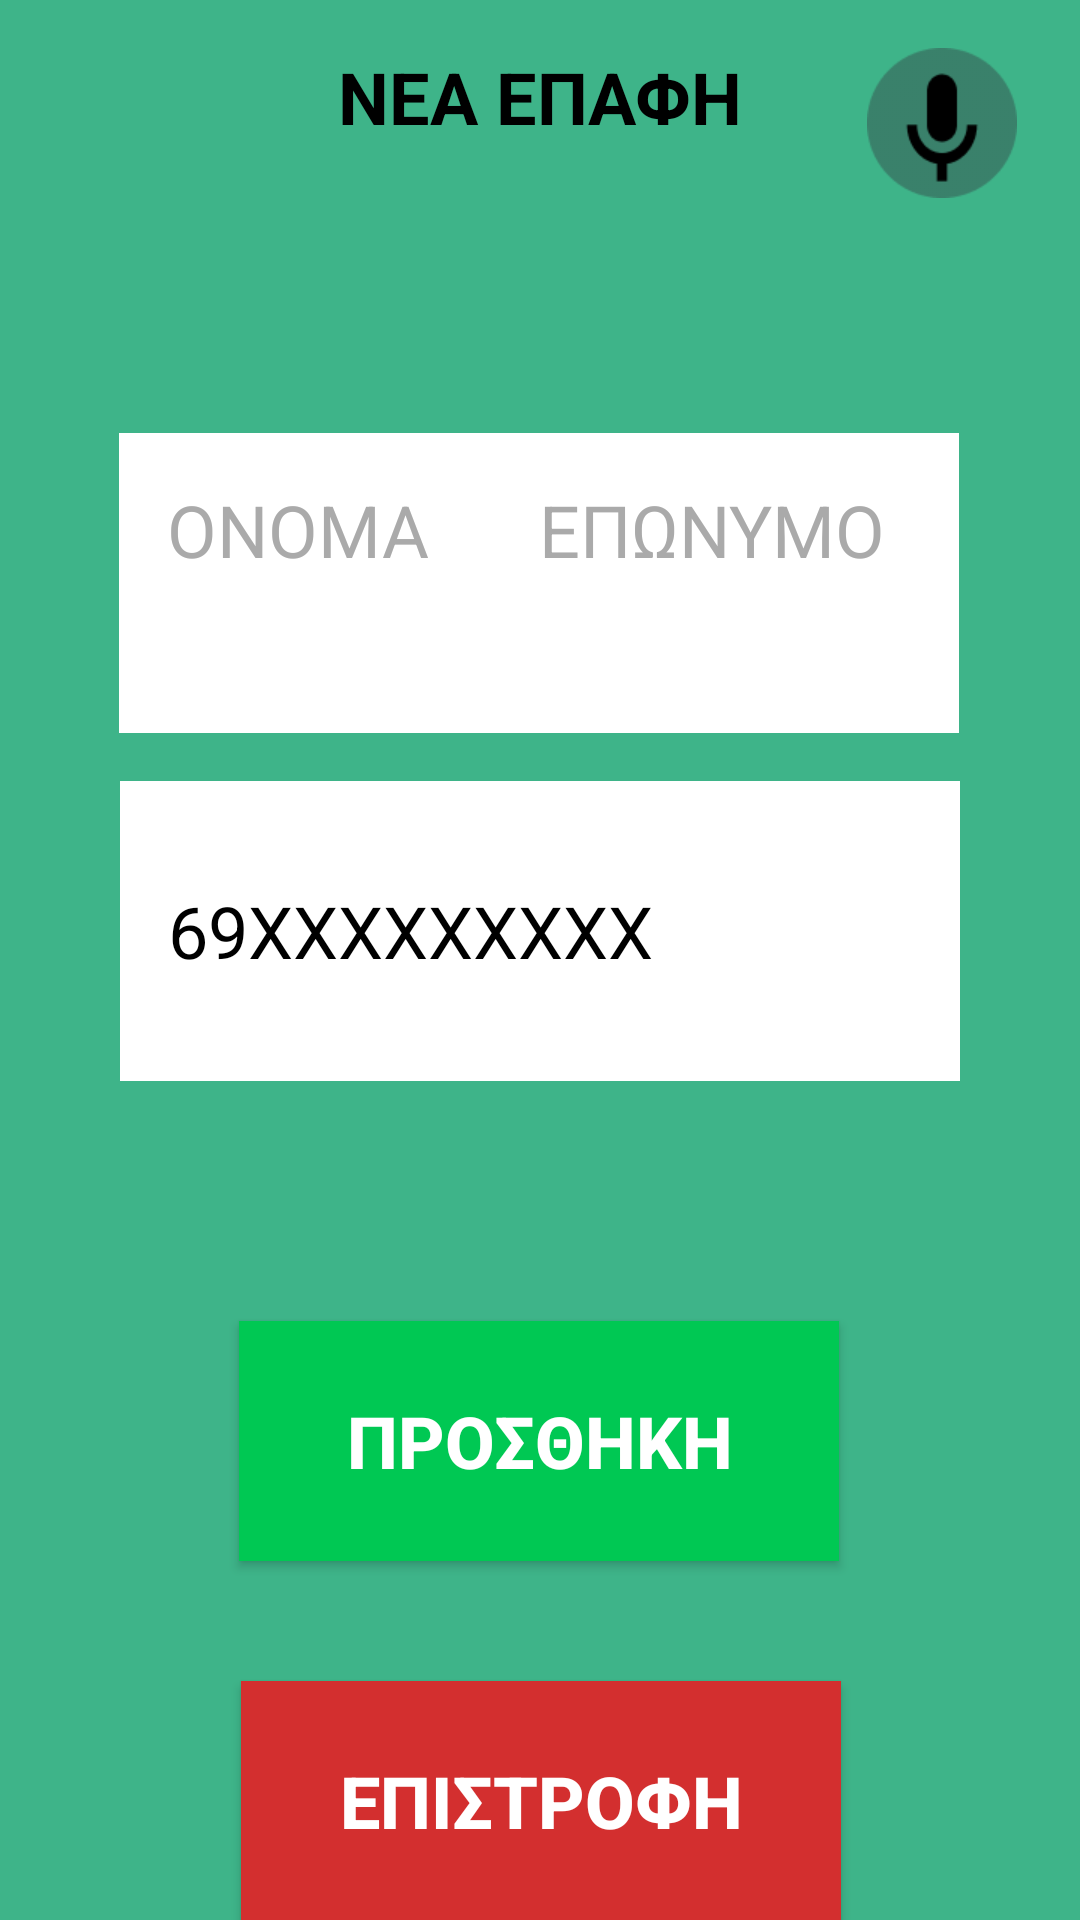

This screen was rendered from an Android layout file. Write that file and the resources it references.
<!-- AndroidManifest.xml: application theme Theme.HCI_App -->
<!-- res/layout/new_contact.xml -->
<?xml version="1.0" encoding="utf-8"?>
<androidx.constraintlayout.widget.ConstraintLayout xmlns:android="http://schemas.android.com/apk/res/android"
    xmlns:tools="http://schemas.android.com/tools"
    xmlns:app="http://schemas.android.com/apk/res-auto"
    android:layout_width="match_parent"
    android:layout_height="match_parent"
    android:background="#3eb489"
    tools:context=".NewContactActivity">

    
    <TextView
        android:id="@+id/textView_header"
        app:layout_constraintEnd_toEndOf="parent"
        app:layout_constraintStart_toStartOf="parent"
        app:layout_constraintTop_toTopOf="parent"
        android:layout_width="wrap_content"
        android:layout_height="wrap_content"
        android:layout_marginTop="16dp"
        android:text="ΝΕΑ ΕΠΑΦΗ"
        android:textColor="#000000"
        android:textSize="24sp"
        android:textStyle="bold" />

    

    

    

    <ImageButton
        android:id="@+id/button_microphone"
        android:layout_width="60dp"
        android:layout_height="50dp"
        android:layout_marginTop="16dp"
        android:layout_marginEnd="16dp"
        android:background="@android:color/transparent"
        android:contentDescription="Μικρόφωνο"
        android:scaleType="fitCenter"
        android:src="@drawable/microphone"
        app:layout_constraintEnd_toEndOf="parent"
        app:layout_constraintTop_toTopOf="parent" />

    <LinearLayout
        android:id="@+id/linearLayout_names"
        android:layout_width="280dp"
        android:layout_height="100dp"
        android:layout_marginTop="96dp"
        android:background="#FFFFFF"
        android:orientation="horizontal"
        android:padding="16dp"
        app:layout_constraintEnd_toEndOf="parent"
        app:layout_constraintHorizontal_bias="0.496"
        app:layout_constraintStart_toStartOf="parent"
        app:layout_constraintTop_toBottomOf="@id/textView_header">

        <EditText
            android:id="@+id/editText_first_name"
            android:layout_width="0dp"
            android:layout_height="wrap_content"
            android:layout_weight="1"
            android:background="@null"
            android:hint="ΟΝΟΜΑ"
            android:textColorHint="#AAAAAA"
            android:textSize="24sp" />

        <EditText
            android:id="@+id/editText_last_name"
            android:layout_width="0dp"
            android:layout_height="wrap_content"
            android:layout_weight="1"
            android:background="@null"
            android:hint="ΕΠΩΝΥΜΟ"
            android:textColorHint="#AAAAAA"
            android:textSize="24sp" />
    </LinearLayout>

    <EditText
        android:id="@+id/editText_phone_number"
        app:layout_constraintEnd_toEndOf="parent"
        app:layout_constraintStart_toStartOf="parent"
        app:layout_constraintTop_toBottomOf="@id/linearLayout_names"
        android:layout_width="280dp"
        android:layout_height="100dp"
        android:background="#FFFFFF"
        android:padding="16dp"
        android:text="69XXXXXXXXX"
        android:textColor="#000000"
        android:textSize="24sp"
        android:layout_marginTop="16dp" />

    

    

    <Button
        android:id="@+id/button_add"
        android:layout_width="200dp"
        android:layout_height="80dp"
        android:layout_marginTop="80dp"
        android:background="#00C853"
        android:text="ΠΡΟΣΘΗΚΗ"
        android:textColor="#FFFFFF"
        app:backgroundTint="@null"
        android:textSize="24sp"
        android:textStyle="bold"
        app:layout_constraintEnd_toEndOf="parent"
        app:layout_constraintHorizontal_bias="0.497"
        app:layout_constraintStart_toStartOf="parent"
        app:layout_constraintTop_toBottomOf="@id/editText_phone_number" />

    <Button
        android:id="@+id/button_return"
        android:layout_width="200dp"
        android:layout_height="80dp"
        android:layout_marginTop="40dp"
        android:background="#D32F2F"
        android:text="ΕΠΙΣΤΡΟΦΗ"
        android:textColor="#FFFFFF"
        app:backgroundTint="@null"
        android:textSize="24sp"
        android:textStyle="bold"
        app:layout_constraintEnd_toEndOf="parent"
        app:layout_constraintHorizontal_bias="0.502"
        app:layout_constraintStart_toStartOf="parent"
        app:layout_constraintTop_toBottomOf="@id/button_add" />

</androidx.constraintlayout.widget.ConstraintLayout>
<!-- resources referenced by this layout -->
<resources>
  <!-- drawable microphone: png bitmap (drawable, 2048 bytes) -->
  <style name="Theme.HCI_App" parent="Theme.AppCompat.Light.NoActionBar">
          
   
      </style>
</resources>
